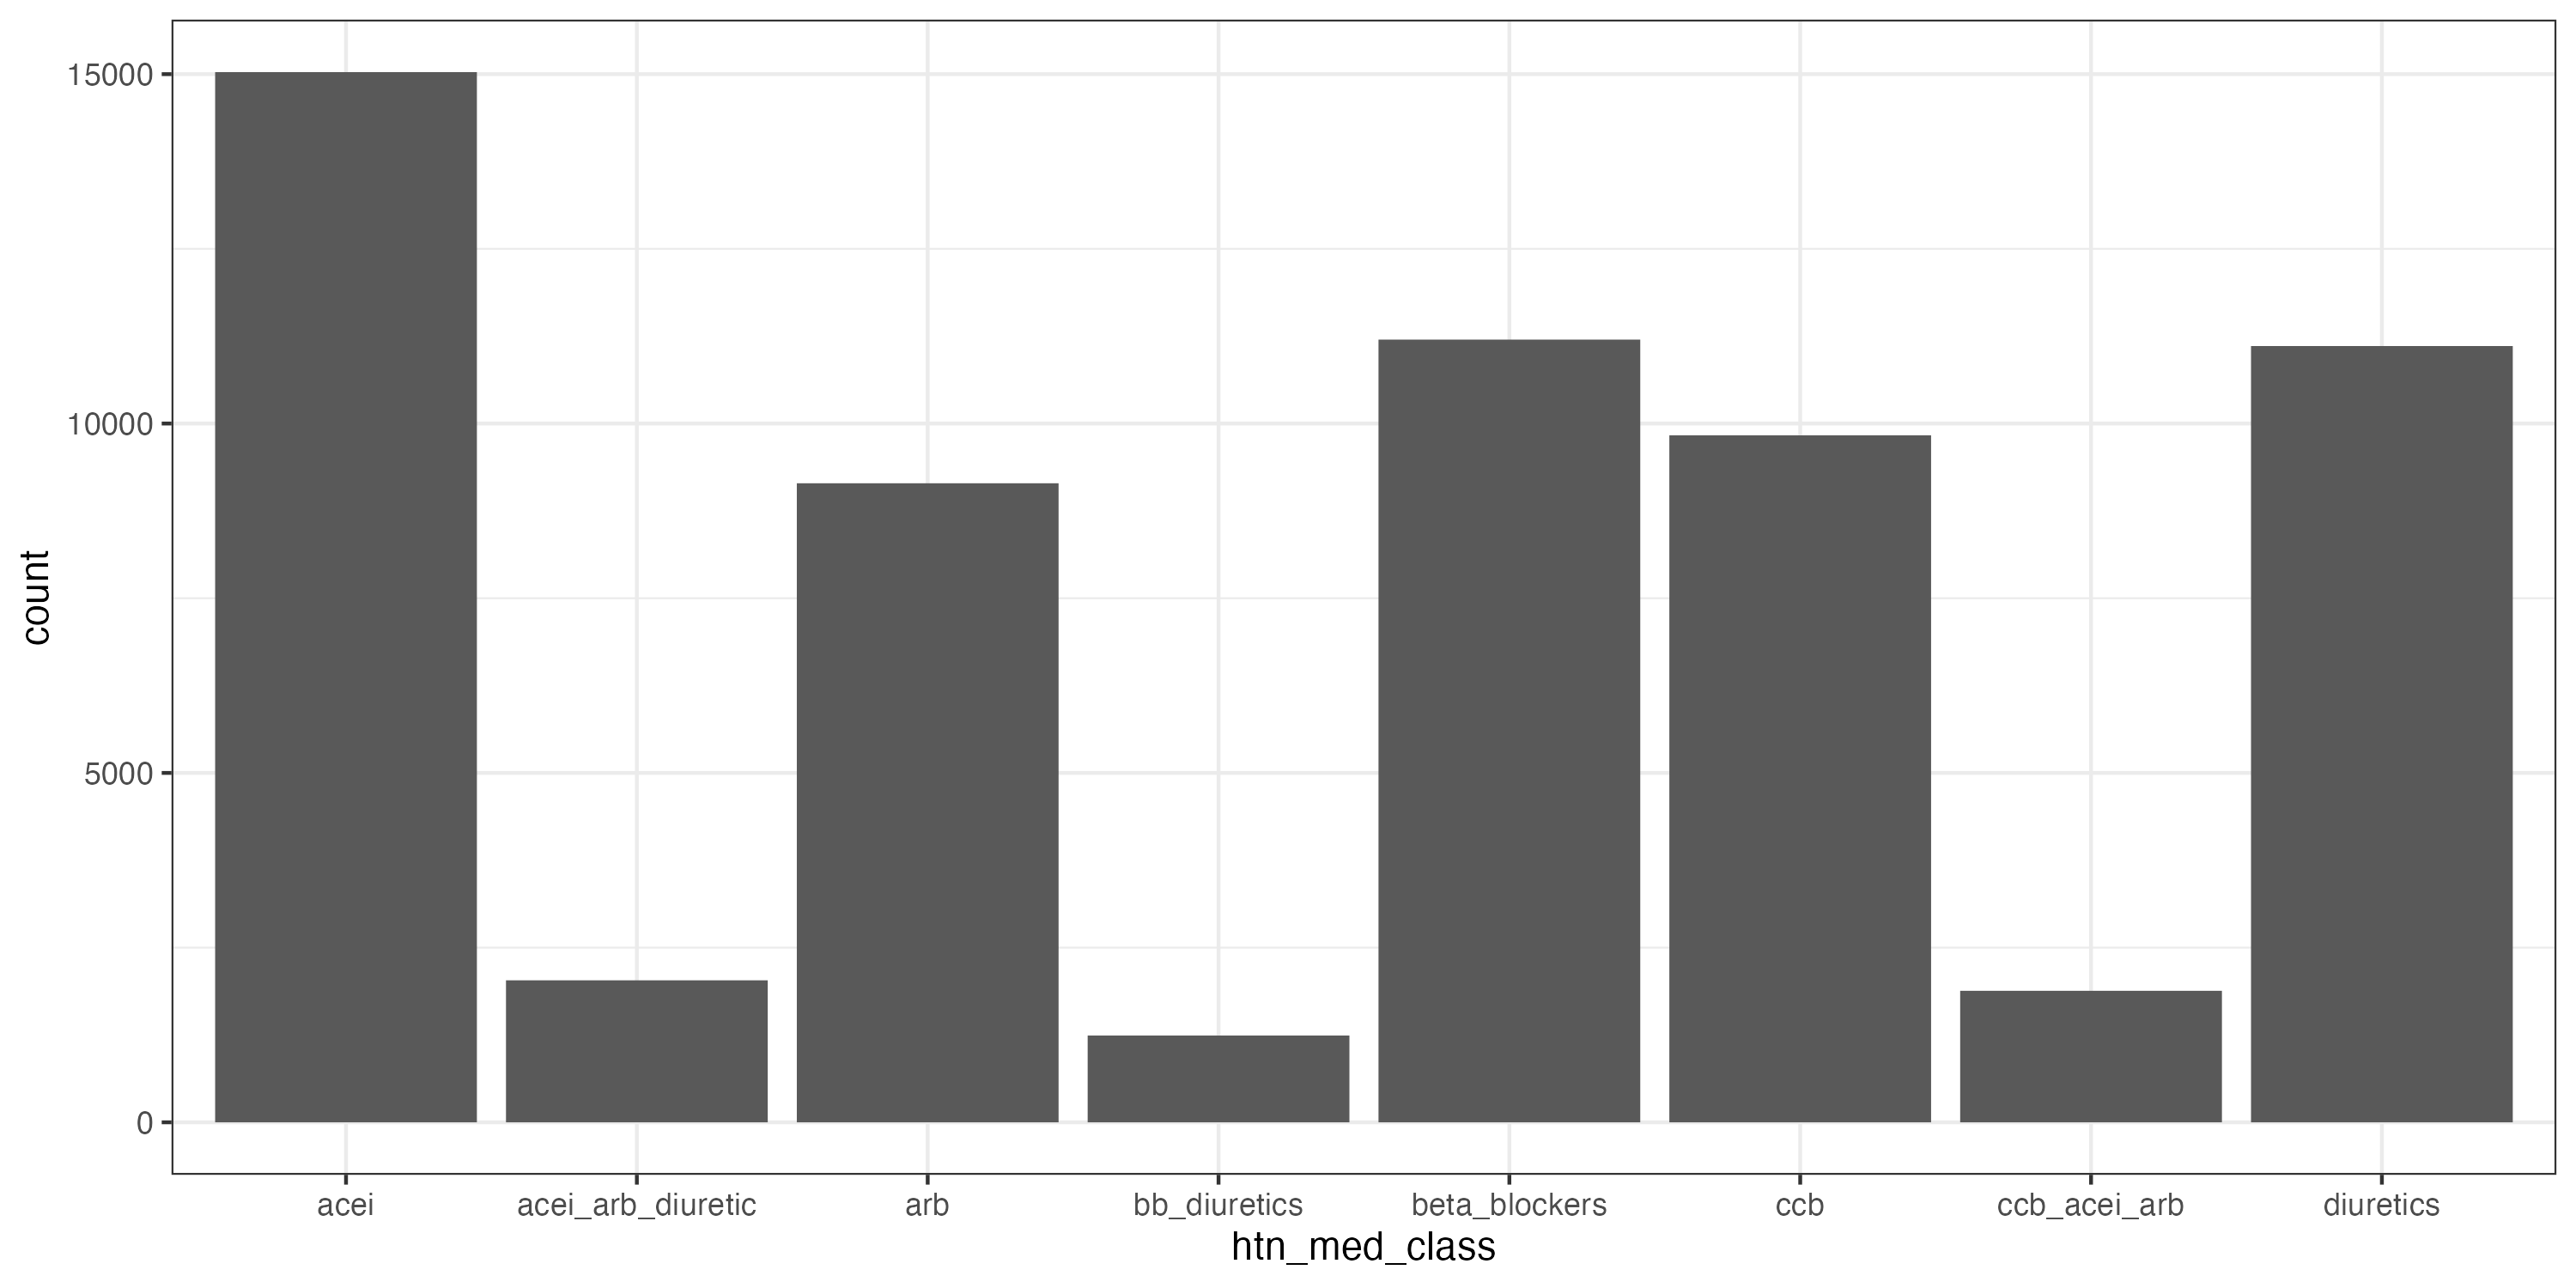

Data behind this chart, as committed beside it:
Var1, Freq
acei, 15029
acei_arb_diuretic, 2032
arb, 9145
bb_diuretics, 1242
beta_blockers, 11201
ccb, 9831
ccb_acei_arb, 1882
diuretics, 11109
